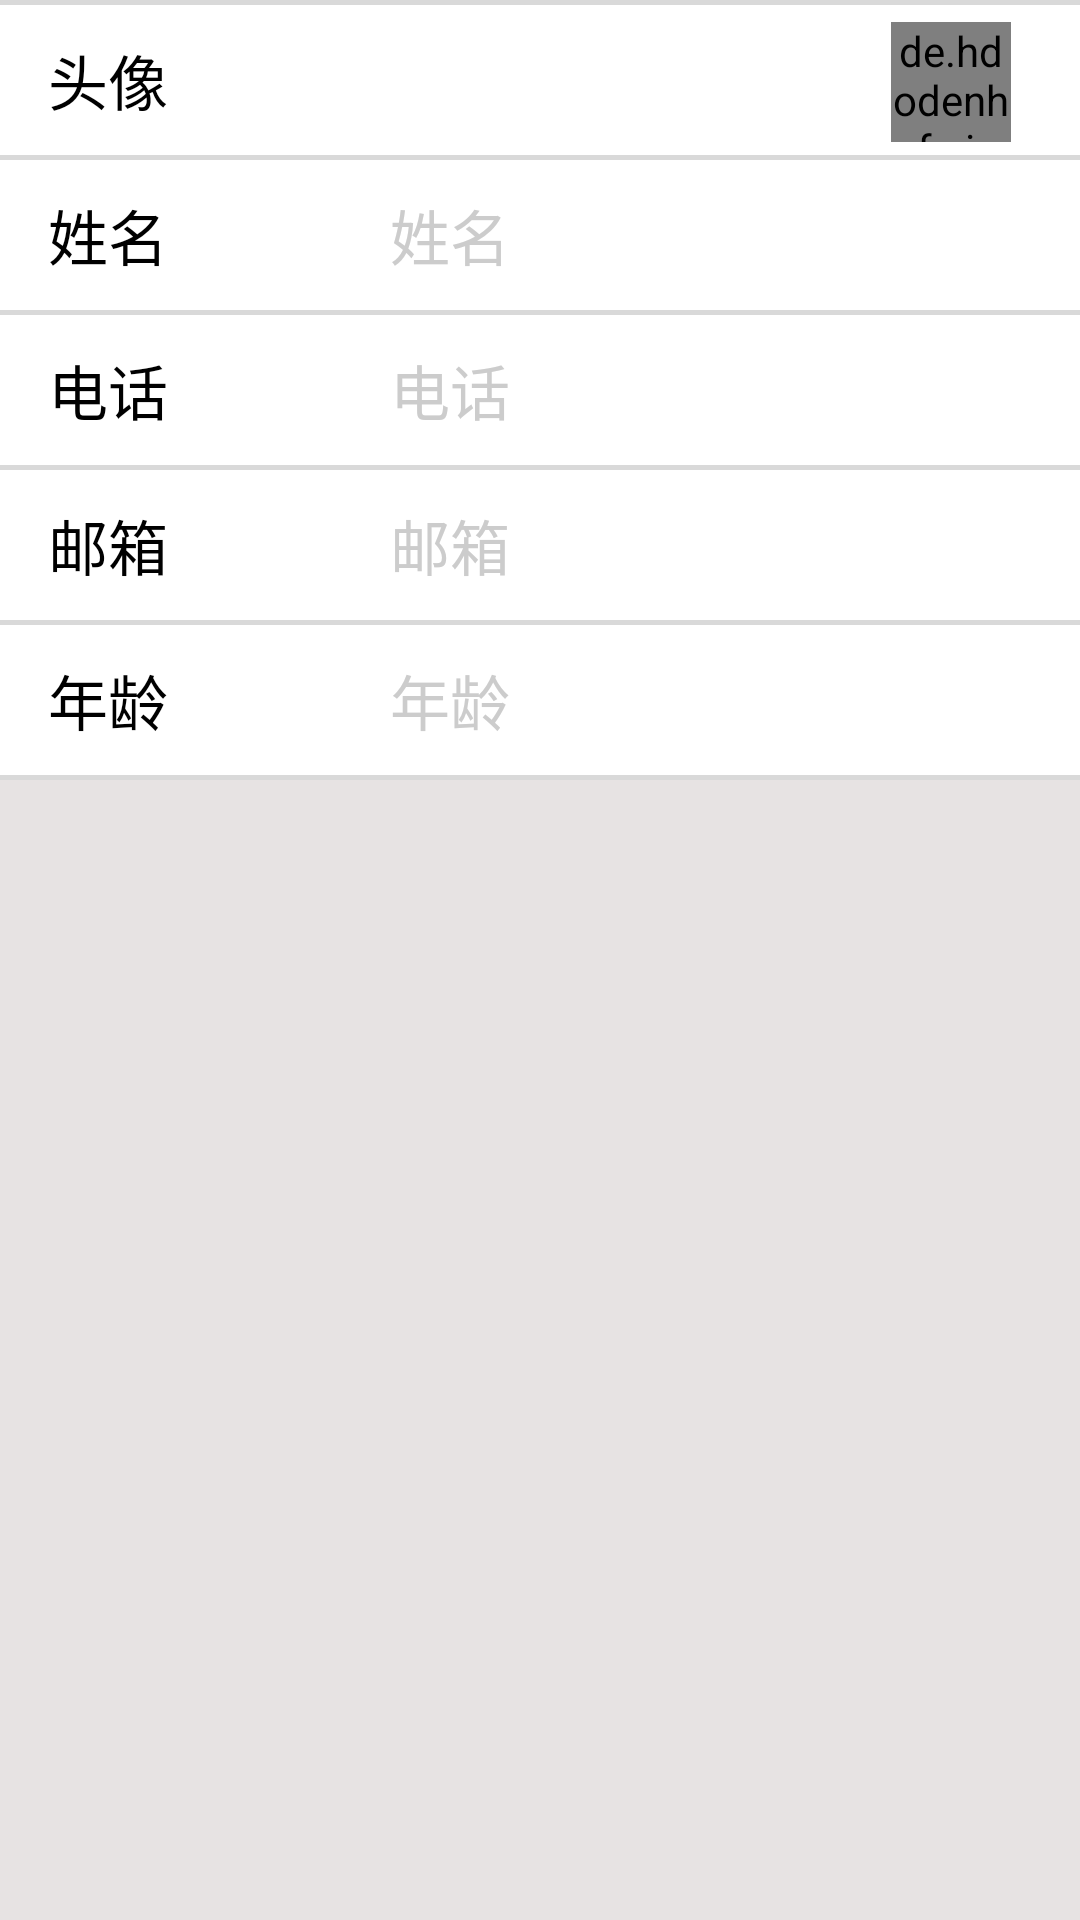

Here is an Android app screen rendered from its layout file. Give the layout XML and the strings, colors and styles it references.
<!-- AndroidManifest.xml: application theme AppTheme -->
<!-- res/layout/activity_info_manager.xml -->
<?xml version="1.0" encoding="utf-8"?>
<LinearLayout xmlns:android="http://schemas.android.com/apk/res/android"
    xmlns:app="http://schemas.android.com/apk/res-auto"
    xmlns:tools="http://schemas.android.com/tools"
    android:layout_width="match_parent"
    android:layout_height="match_parent"
    android:orientation="vertical"
    android:background="#e7e3e3"
    android:focusable="true"
    android:focusableInTouchMode="true">

    <View
        android:layout_width="match_parent"
        android:layout_height="1.5dp"
        android:background="#D9D9D9" />

    <RelativeLayout
        android:id="@+id/relative0"
        android:layout_width="match_parent"
        android:layout_height="50dp"
        android:background="#ffffff"
        android:orientation="horizontal"
        android:paddingLeft="10dp">

        <TextView
            android:id="@+id/head_portrait"
            android:layout_width="100dp"
            android:layout_height="wrap_content"
            android:layout_centerVertical="true"
            android:padding="6dp"
            android:text="头像"
            android:textColor="#000000"
            android:textSize="20dp" />

        <de.hdodenhof.circleimageview.CircleImageView
            android:id="@+id/circle_image"
            android:layout_width="40dp"
            android:layout_height="40dp"
            android:layout_alignBottom="@+id/head_portrait"
            android:layout_alignParentEnd="true"
            android:layout_marginEnd="23dp"
            android:background="@null" />

    </RelativeLayout>

    <View
        android:layout_width="match_parent"
        android:layout_height="1.5dp"
        android:background="#D9D9D9" />

    <RelativeLayout
        android:id="@+id/relative1"
        android:layout_width="match_parent"
        android:layout_height="50dp"
        android:orientation="horizontal"
        android:paddingLeft="10dp"
        android:background="#ffffff">

        <TextView
            android:id="@+id/name"
            android:layout_width="100dp"
            android:layout_height="wrap_content"
            android:padding="6dp"
            android:text="姓名"
            android:layout_centerVertical="true"
            android:textSize="20dp"
            android:textColor="#000000"/>

        <EditText
            android:id="@+id/name_ediText"
            android:layout_width="match_parent"
            android:layout_height="wrap_content"
            android:layout_centerVertical="true"
            android:layout_marginLeft="20dp"
            android:layout_toRightOf="@+id/name"
            android:background="@null"
            android:hint="姓名"
            android:textColorHint="#cccccc"
            android:textSize="20dp"
            android:textColor="#000000" />

    </RelativeLayout>

    <View
        android:layout_width="match_parent"
        android:layout_height="1.5dp"
        android:background="#D9D9D9" />

    <RelativeLayout
        android:id="@+id/relative2"
        android:layout_width="match_parent"
        android:layout_height="50dp"
        android:orientation="horizontal"
        android:paddingLeft="10dp"
        android:background="#ffffff">

        <TextView
            android:id="@+id/tel"
            android:layout_width="100dp"
            android:layout_height="wrap_content"
            android:padding="6dp"
            android:text="电话"
            android:layout_centerVertical="true"
            android:textSize="20dp"
            android:textColor="#000000"/>

        <EditText
            android:id="@+id/tel_ediText"
            android:layout_width="match_parent"
            android:layout_height="wrap_content"
            android:layout_centerVertical="true"
            android:layout_marginLeft="20dp"
            android:layout_toRightOf="@+id/tel"
            android:background="@null"
            android:hint="电话"
            android:textColorHint="#cccccc"
            android:textSize="20dp"
            android:textColor="#000000"/>


    </RelativeLayout>

    <View
        android:layout_width="match_parent"
        android:layout_height="1.5dp"
        android:background="#D9D9D9" />

    <RelativeLayout
        android:id="@+id/relative3"
        android:layout_width="match_parent"
        android:layout_height="50dp"
        android:orientation="horizontal"
        android:paddingLeft="10dp"
        android:background="#ffffff">

        <TextView
            android:id="@+id/mail"
            android:layout_width="100dp"
            android:layout_height="wrap_content"
            android:padding="6dp"
            android:text="邮箱"
            android:layout_centerVertical="true"
            android:textSize="20dp"
            android:textColor="#000000"/>

        <EditText
            android:id="@+id/mail_ediText"
            android:layout_width="match_parent"
            android:layout_height="wrap_content"
            android:layout_centerVertical="true"
            android:layout_marginLeft="20dp"
            android:layout_toRightOf="@+id/mail"
            android:background="@null"
            android:hint="邮箱"
            android:textColorHint="#cccccc"
            android:textSize="20dp"
            android:textColor="#000000"/>


    </RelativeLayout>

    <View
        android:layout_width="match_parent"
        android:layout_height="1.5dp"
        android:background="#D9D9D9" />
    <RelativeLayout
        android:id="@+id/relative4"
        android:layout_width="match_parent"
        android:layout_height="50dp"
        android:orientation="horizontal"
        android:paddingLeft="10dp"
        android:background="#ffffff">

        <TextView
            android:id="@+id/age"
            android:layout_width="100dp"
            android:layout_height="wrap_content"
            android:padding="6dp"
            android:text="年龄"
            android:layout_centerVertical="true"
            android:textSize="20dp"
            android:textColor="#000000"/>

        <EditText
            android:id="@+id/age_ediText"
            android:layout_width="match_parent"
            android:layout_height="wrap_content"
            android:layout_centerVertical="true"
            android:layout_marginLeft="20dp"
            android:layout_toRightOf="@+id/age"
            android:background="@null"
            android:hint="年龄"
            android:textColorHint="#cccccc"
            android:textSize="20dp"
            android:textColor="#000000"/>


    </RelativeLayout>

    <View
        android:layout_width="match_parent"
        android:layout_height="1.5dp"
        android:background="#D9D9D9" />

</LinearLayout>
<!-- resources referenced by this layout -->
<resources>
  <style name="AppTheme" parent="Theme.AppCompat.Light.DarkActionBar">
          
          <item name="colorPrimary">@color/colorForgive</item>
          <item name="colorPrimaryDark">@color/colorForgive</item>
          <item name="colorAccent">@color/lightGrey</item>
      </style>
  <color name="colorForgive">#5CB85C</color>
  <color name="lightGrey">#666</color>
</resources>
